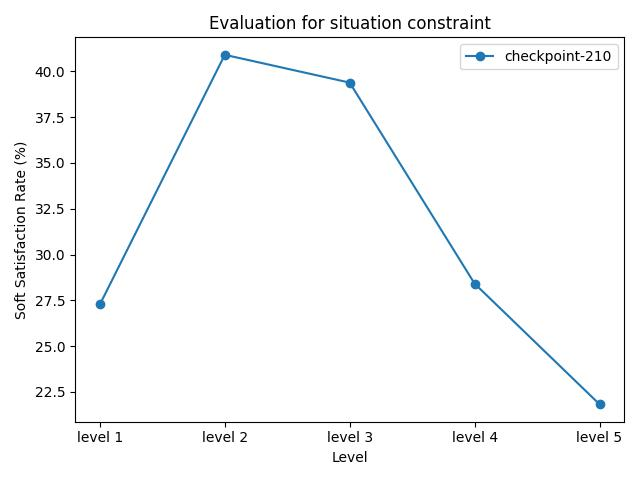

The file beside this chart, header and first rows:
model_name, level 1, level 2, level 3, level 4, level 5
checkpoint-210, 27.27%, 40.91%, 39.39%, 28.41%, 21.82%
